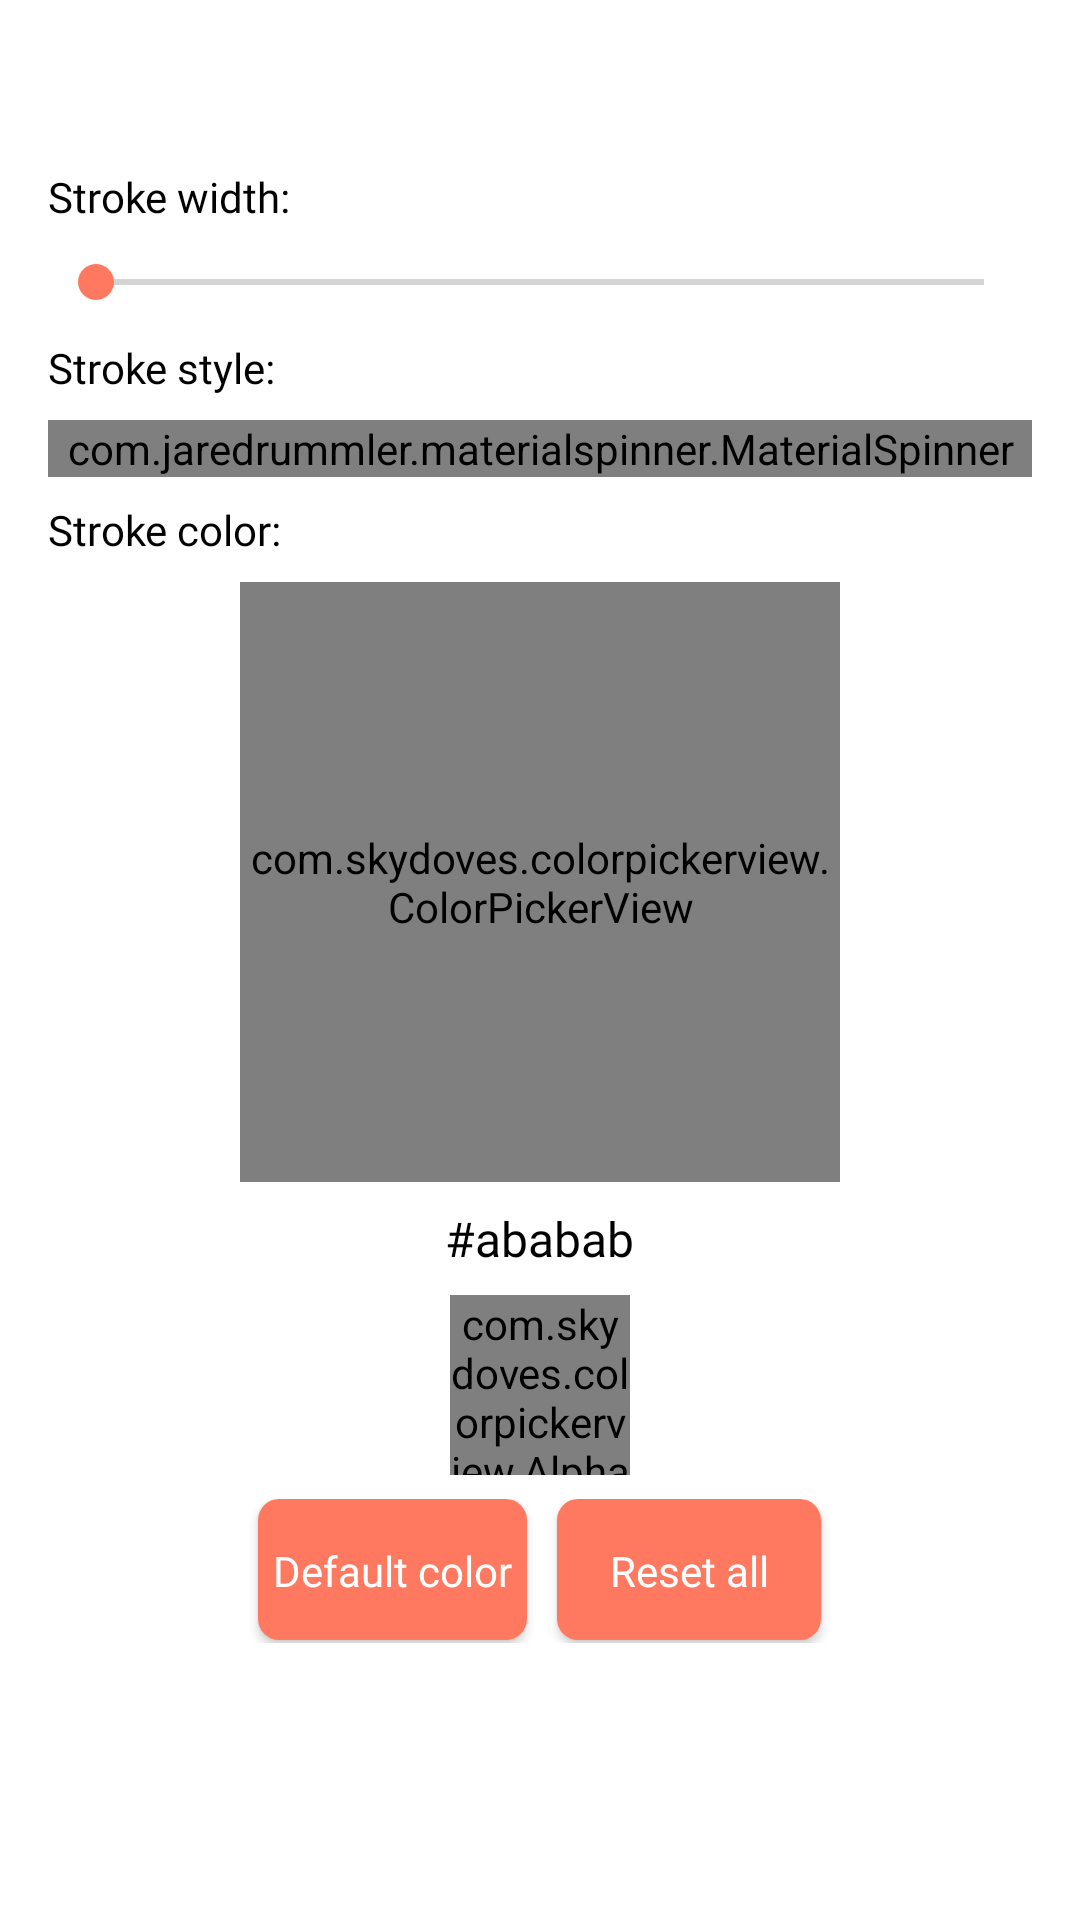

Android layout source for this screen:
<!-- AndroidManifest.xml: application theme AppTheme -->
<!-- res/layout/fragment_tags_dialog.xml -->
<?xml version="1.0" encoding="utf-8"?>
<androidx.coordinatorlayout.widget.CoordinatorLayout xmlns:android="http://schemas.android.com/apk/res/android"
    xmlns:app="http://schemas.android.com/apk/res-auto"
    android:layout_width="match_parent"
    android:layout_height="match_parent"
    android:background="?attr/cardBackColor">
    
    <com.google.android.material.appbar.AppBarLayout
        android:layout_width="match_parent"
        android:layout_height="wrap_content"
        android:background="?attr/cardBackColor"
        android:id="@+id/appBar"
        app:elevation="0dp">

        <androidx.appcompat.widget.Toolbar
            android:id="@+id/toolbar"
            android:layout_width="match_parent"
            android:layout_height="?attr/actionBarSize"
            android:paddingEnd="16dp"
            android:paddingStart="6dp"
            app:contentInsetStartWithNavigation="0dp"
            app:navigationIcon="?attr/drawableFullScreenDialogNavigation" />

    </com.google.android.material.appbar.AppBarLayout>
    
    <FrameLayout
        android:layout_width="match_parent"
        android:layout_height="match_parent"
        android:background="?attr/cardBackColor"
        app:layout_behavior="@string/appbar_scrolling_view_behavior">
        <LinearLayout
            android:orientation="vertical"
            android:layout_width="match_parent"
            android:layout_height="wrap_content"
            android:background="@android:color/transparent">

            <LinearLayout
                android:layout_width="match_parent"
                android:layout_height="wrap_content"
                android:paddingStart="16dp"
                android:paddingEnd="16dp"
                android:orientation="vertical">

                <TextView
                    android:layout_width="wrap_content"
                    android:layout_height="wrap_content"
                    android:text="Stroke width:"
                    android:textColor="?attr/titleColor"
                    android:fontFamily="@font/poppins_medium"
                    android:layout_marginBottom="10dp"/>

                <SeekBar
                    android:layout_width="match_parent"
                    android:layout_height="wrap_content"
                    android:id="@+id/stroke_width_seekbar"
                    android:layout_marginBottom="10dp" />

                <TextView
                    android:layout_width="wrap_content"
                    android:layout_height="wrap_content"
                    android:text="Stroke style:"
                    android:textColor="?attr/titleColor"
                    android:fontFamily="@font/poppins_medium"
                    android:layout_marginBottom="8dp"/>
                <com.jaredrummler.materialspinner.MaterialSpinner
                    android:id="@+id/spinner"
                    android:layout_width="match_parent"
                    android:layout_height="wrap_content"
                    android:fontFamily="@font/poppins_medium"
                    app:ms_background_color="@color/colorAccentLight"
                    android:layout_marginBottom="8dp"/>
                <TextView
                    android:layout_width="wrap_content"
                    android:layout_height="wrap_content"
                    android:text="Stroke color:"
                    android:fontFamily="@font/poppins_medium"
                    android:textColor="?attr/titleColor"
                    android:layout_marginBottom="8dp"/>
                <com.skydoves.colorpickerview.ColorPickerView
                    android:id="@+id/colorPickerView"
                    android:layout_width="200dp"
                    android:layout_height="200dp"
                    app:palette="@drawable/palette"
                    android:layout_gravity="center_horizontal"
                    app:selector="@drawable/wheel"
                    app:preferenceName="MyColorPicker"/>
                <TextView
                    android:layout_width="wrap_content"
                    android:layout_height="wrap_content"
                    android:id="@+id/tv_color_hex"
                    android:text="#ababab"
                    android:textSize="16sp"
                    android:textColor="?attr/titleColor"
                    android:fontFamily="@font/poppins_semibold"
                    android:layout_gravity="center_horizontal"
                    android:layout_marginTop="8dp" />
                <com.skydoves.colorpickerview.AlphaTileView
                    android:id="@+id/alphaTileView"
                    android:layout_width="60dp"
                    android:layout_height="60dp"
                    android:layout_gravity="center_horizontal"
                    android:layout_marginTop="8dp" />
                <LinearLayout
                    android:layout_width="match_parent"
                    android:layout_height="wrap_content"
                    android:gravity="center_horizontal"
                    android:layout_marginTop="8dp"
                    android:orientation="horizontal">
                    <Button
                        android:layout_width="wrap_content"
                        android:layout_height="wrap_content"
                        android:id="@+id/bt_color_default"
                        android:layout_gravity="end"
                        android:text="Default color"
                        android:background="@drawable/button_click"
                        android:paddingStart="5dp"
                        android:paddingEnd="5dp"
                        android:fontFamily="@font/poppins_medium"
                        android:textAllCaps="false"
                        android:textColor="@android:color/white"
                        android:layout_marginEnd="5dp"/>
                    <Button
                        android:layout_width="wrap_content"
                        android:layout_height="wrap_content"
                        android:id="@+id/bt_reset_all"
                        android:layout_gravity="end"
                        android:text="Reset all"
                        android:background="@drawable/button_click"
                        android:paddingStart="5dp"
                        android:fontFamily="@font/poppins_medium"
                        android:paddingEnd="5dp"
                        android:layout_marginStart="5dp"
                        android:textAllCaps="false"
                        android:textColor="@android:color/white" />
                </LinearLayout>
            </LinearLayout>
        </LinearLayout>
    </FrameLayout>
</androidx.coordinatorlayout.widget.CoordinatorLayout>
<!-- resources referenced by this layout -->
<resources>
  <color name="colorAccentLight">#FAA393</color>
  <!-- drawable button_click (drawable) -->
  <?xml version="1.0" encoding="utf-8"?>
  <selector xmlns:android="http://schemas.android.com/apk/res/android">
      <item android:state_pressed="true"
          android:drawable="@drawable/button_background_pressed" />
  
      <item android:drawable="@drawable/button_background"/>
  </selector>
  <!-- drawable button_background_pressed (drawable) -->
  <?xml version="1.0" encoding="utf-8"?>
  <layer-list
      xmlns:android="http://schemas.android.com/apk/res/android"
      android:layout_width="match_parent"
      android:layout_height="1dp">
  
      <item
          android:bottom="1dp">
          <shape
              android:shape="rectangle"
              android:innerRadius="5dp">
              <solid android:color="@color/colorPrimary" />
              <corners
                  android:bottomLeftRadius="7dp"
                  android:bottomRightRadius="7dp"
                  android:topLeftRadius="7dp"
                  android:topRightRadius="7dp" />
          </shape>
      </item>
  
  </layer-list>
  <!-- drawable button_background (drawable) -->
  <?xml version="1.0" encoding="utf-8"?>
  <layer-list
      xmlns:android="http://schemas.android.com/apk/res/android"
      android:layout_width="match_parent"
      android:layout_height="1dp">
  
      <item
          android:bottom="1dp">
          <shape
              android:shape="rectangle"
              android:innerRadius="5dp">
              <solid android:color="@color/colorAccent" />
              <corners
                  android:bottomLeftRadius="7dp"
                  android:bottomRightRadius="7dp"
                  android:topLeftRadius="7dp"
                  android:topRightRadius="7dp" />
          </shape>
      </item>
  
  </layer-list>
  <color name="colorPrimary">#f44336</color>
  <color name="colorPrimaryDark">#f44336</color>
  <color name="colorAccent">#ff7961</color>
  <style name="AppBottomSheetDialogTheme" parent="Theme.Design.Light.BottomSheetDialog">
      <item name="bottomSheetStyle">@style/AppModalStyle</item>
    </style>
  <color name="darkestGray">#5A5959</color>
  <style name="DrawerArrowStyle" parent="@style/Widget.AppCompat.DrawerArrowToggle">
      <item name="spinBars">true</item>
      <item name="color">@android:color/white</item>
    </style>
  <!-- drawable menu_background_color_state (drawable) -->
  <?xml version="1.0" encoding="utf-8"?>
  <selector xmlns:android="http://schemas.android.com/apk/res/android">
      <item
          android:drawable="@drawable/navigation_selected_background_round_padded"
          android:state_checked="true"
          />
  </selector>
  <style name="AppModalStyle" parent="Widget.Design.BottomSheet.Modal">
      <item name="android:background">@drawable/background_bottomsheet_round_corner</item>
    </style>
  <!-- drawable navigation_selected_background_round_padded (drawable) -->
  <?xml version="1.0" encoding="utf-8"?>
  <layer-list xmlns:android="http://schemas.android.com/apk/res/android">
      <item
          android:right="8dp">
          <shape android:shape="rectangle">
              <solid android:color="?attr/navHeaderColor" />
              <corners
                  android:bottomRightRadius="50dp"
                  android:topRightRadius="50dp"
                  />
          </shape>
      </item>
  </layer-list>
  <!-- drawable background_bottomsheet_round_corner (drawable) -->
  <?xml version="1.0" encoding="utf-8"?>
  <shape android:shape="rectangle"
      xmlns:android="http://schemas.android.com/apk/res/android">
      <corners
          android:topLeftRadius="@dimen/bottom_sheet_corner_radius"
          android:topRightRadius="@dimen/bottom_sheet_corner_radius" />
      <padding android:top="@dimen/bottom_sheet_top_padding" />
      <solid android:color="?attr/cardBackColor" />
  </shape>
  <dimen name="bottom_sheet_corner_radius">16dp</dimen>
  <dimen name="bottom_sheet_top_padding">8dp</dimen>
</resources>
